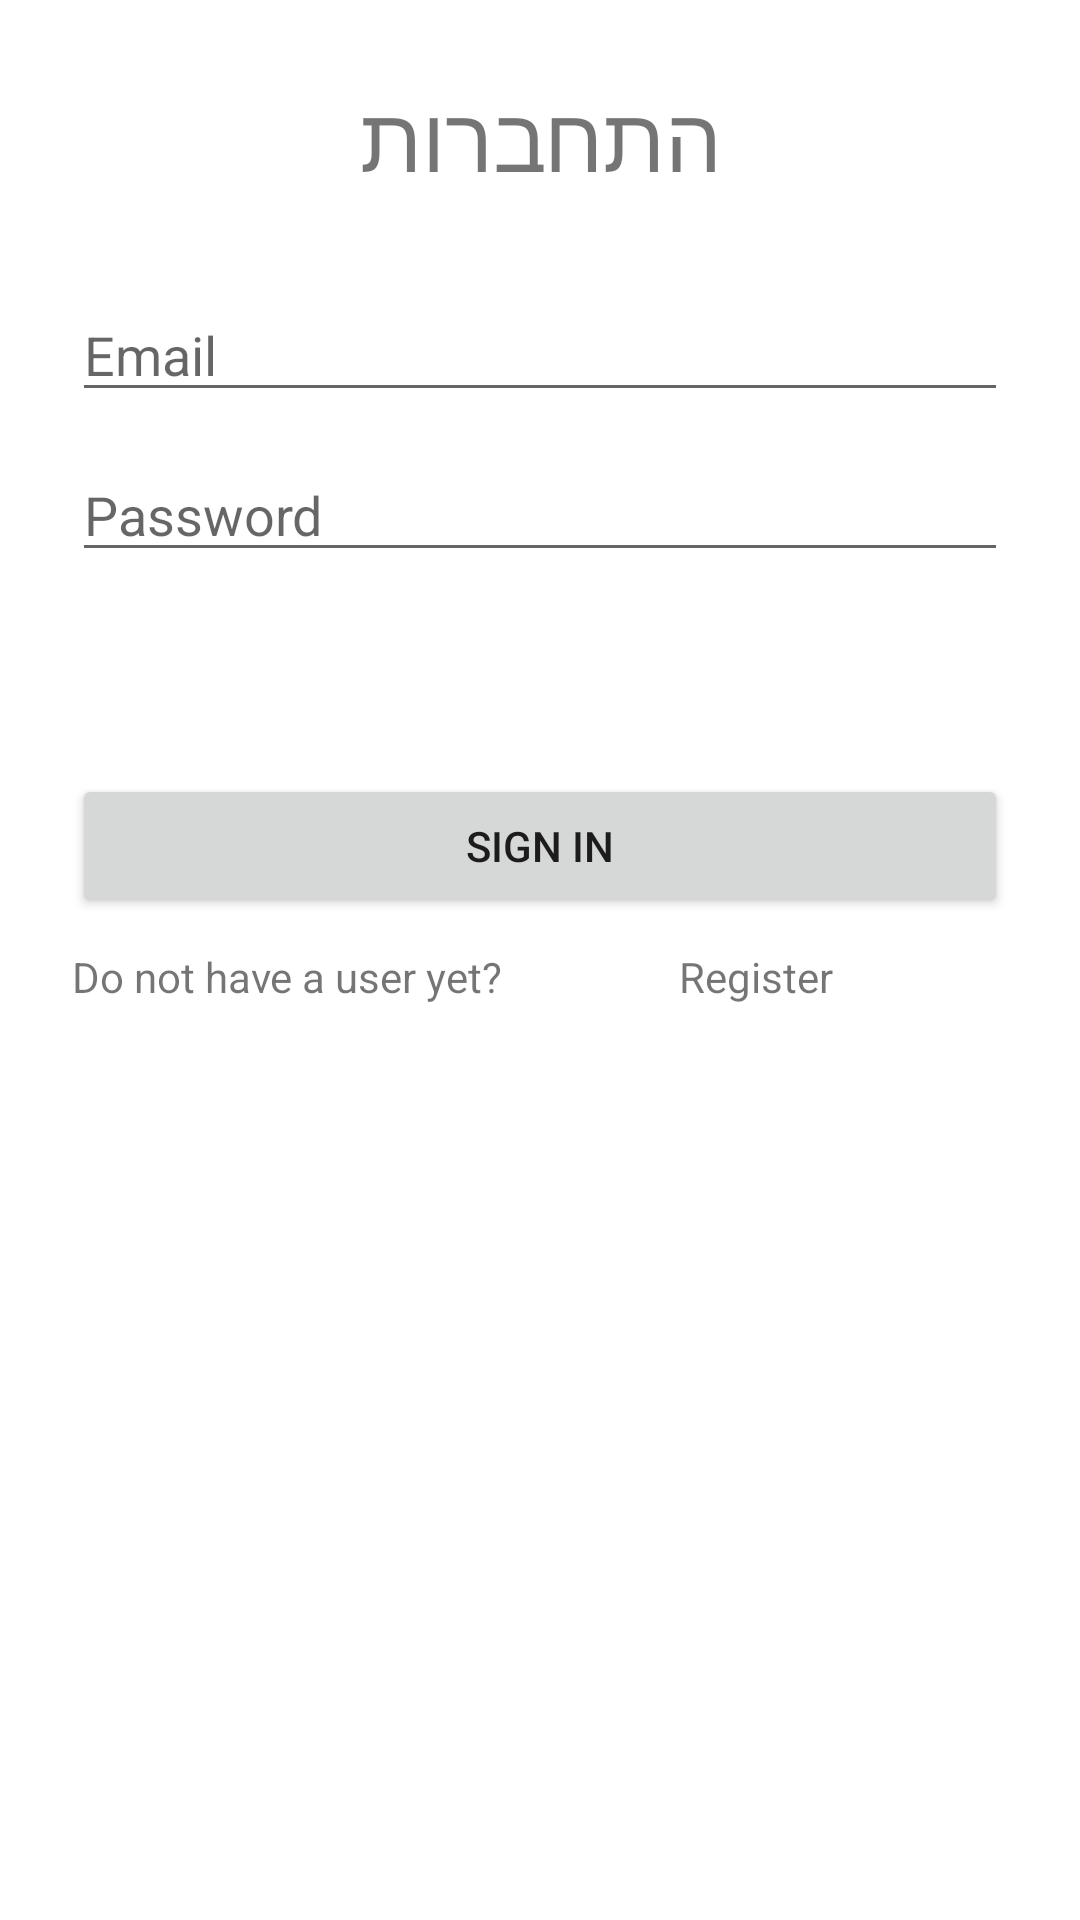

The Android layout XML behind this screen, and the referenced resources:
<!-- AndroidManifest.xml: application theme Theme.KeepeR -->
<!-- res/layout/fragment_login.xml -->
<?xml version="1.0" encoding="utf-8"?>
<androidx.constraintlayout.widget.ConstraintLayout xmlns:android="http://schemas.android.com/apk/res/android"
    xmlns:app="http://schemas.android.com/apk/res-auto"
    xmlns:tools="http://schemas.android.com/tools"
    android:id="@+id/container"
    android:layout_width="match_parent"
    android:layout_height="match_parent"
    android:paddingLeft="@dimen/fragment_horizontal_margin"
    android:paddingTop="@dimen/fragment_vertical_margin"
    android:paddingRight="@dimen/fragment_horizontal_margin"
    android:paddingBottom="@dimen/fragment_vertical_margin"
    tools:context=".ui.authentication.LoginFragment">

    <TextView
        android:id="@+id/login_Tv"
        android:layout_width="wrap_content"
        android:layout_height="wrap_content"
        android:layout_marginBottom="30dp"
        android:text="התחברות"
        android:textSize="30sp"
        app:layout_constraintBottom_toTopOf="@+id/login_email_et"
        app:layout_constraintEnd_toEndOf="@id/login_email_et"
        app:layout_constraintStart_toStartOf="@id/login_email_et" />

    <EditText
        android:id="@+id/login_email_et"
        android:layout_width="0dp"
        android:layout_height="wrap_content"
        android:layout_marginTop="96dp"
        android:hint="@string/prompt_email"
        android:imeActionLabel="@string/action_sign_in"
        android:imeOptions="actionDone"
        android:inputType="textEmailAddress"
        android:selectAllOnFocus="true"
        app:layout_constraintBottom_toTopOf="@id/login_password_et"
        app:layout_constraintEnd_toEndOf="@+id/login_password_et"
        app:layout_constraintStart_toStartOf="@+id/login_password_et"
        app:layout_constraintTop_toTopOf="parent"
        app:layout_constraintVertical_bias="0.0" />

    <EditText
        android:id="@+id/login_password_et"
        android:layout_width="0dp"
        android:layout_height="wrap_content"
        android:layout_marginStart="24dp"
        android:layout_marginTop="12dp"
        android:layout_marginEnd="24dp"
        android:hint="@string/prompt_password"
        android:inputType="textPassword"
        android:selectAllOnFocus="true"
        app:layout_constraintEnd_toEndOf="parent"
        app:layout_constraintHorizontal_bias="0.0"
        app:layout_constraintStart_toStartOf="parent"
        app:layout_constraintTop_toBottomOf="@+id/login_email_et" />

    <Button
        android:id="@+id/login_signin_btn"
        android:layout_width="0dp"
        android:layout_height="wrap_content"
        android:layout_gravity="start"
        android:layout_marginBottom="64dp"
        android:enabled="true"
        android:text="Sign In"
        app:layout_constraintBottom_toBottomOf="parent"
        app:layout_constraintEnd_toEndOf="@+id/login_password_et"
        app:layout_constraintStart_toStartOf="@+id/login_password_et"
        app:layout_constraintTop_toBottomOf="@+id/login_password_et"
        app:layout_constraintVertical_bias="0.2" />

    <ProgressBar
        android:id="@+id/login_progress_bar"
        android:layout_width="wrap_content"
        android:layout_height="wrap_content"
        android:layout_gravity="center"
        android:layout_marginTop="64dp"
        android:layout_marginBottom="64dp"
        android:visibility="gone"
        app:layout_constraintBottom_toBottomOf="parent"
        app:layout_constraintEnd_toEndOf="parent"
        app:layout_constraintStart_toStartOf="parent"
        app:layout_constraintTop_toTopOf="parent"
        app:layout_constraintVertical_bias="0.3" />

    <TextView
        android:id="@+id/login_change_to_signup_tv"
        android:layout_width="wrap_content"
        android:layout_height="wrap_content"
        android:layout_marginTop="10dp"
        android:text="@string/go_to_sign_up"
        app:layout_constraintStart_toStartOf="@+id/login_signin_btn"
        app:layout_constraintTop_toBottomOf="@+id/login_signin_btn" />

    <TextView
        android:id="@+id/login_signup_btn"
        android:layout_width="wrap_content"
        android:layout_height="wrap_content"
        android:text="@string/action_sign_up"
        app:layout_constraintEnd_toEndOf="@+id/login_signin_btn"
        app:layout_constraintStart_toEndOf="@+id/login_change_to_signup_tv"
        app:layout_constraintTop_toTopOf="@+id/login_change_to_signup_tv" />

</androidx.constraintlayout.widget.ConstraintLayout>
<!-- resources referenced by this layout -->
<resources>
  <string name="action_sign_in">Sign in</string>
  <string name="action_sign_up">Register</string>
  <string name="go_to_sign_up">Do not have a user yet?</string>
  <string name="prompt_email">Email</string>
  <string name="prompt_password">Password</string>
  <style name="Theme.KeepeR" parent="Theme.MaterialComponents.Light.NoActionBar">
          
          <item name="colorPrimary">@color/appColor</item>
          <item name="colorPrimaryVariant">@color/appColor</item>
          <item name="colorOnPrimary">@color/white</item>
          
          <item name="colorSecondary">@color/teal_200</item>
          <item name="colorSecondaryVariant">@color/teal_700</item>
          <item name="colorOnSecondary">@color/black</item>
          
          <item name="android:statusBarColor">?attr/colorPrimaryVariant</item>
          
      </style>
  <color name="appColor">#2F8B9E</color>
  <color name="white">#FFFFFFFF</color>
  <color name="teal_200">#FF03DAC5</color>
  <color name="teal_700">#FF018786</color>
  <color name="black">#FF000000</color>
</resources>
